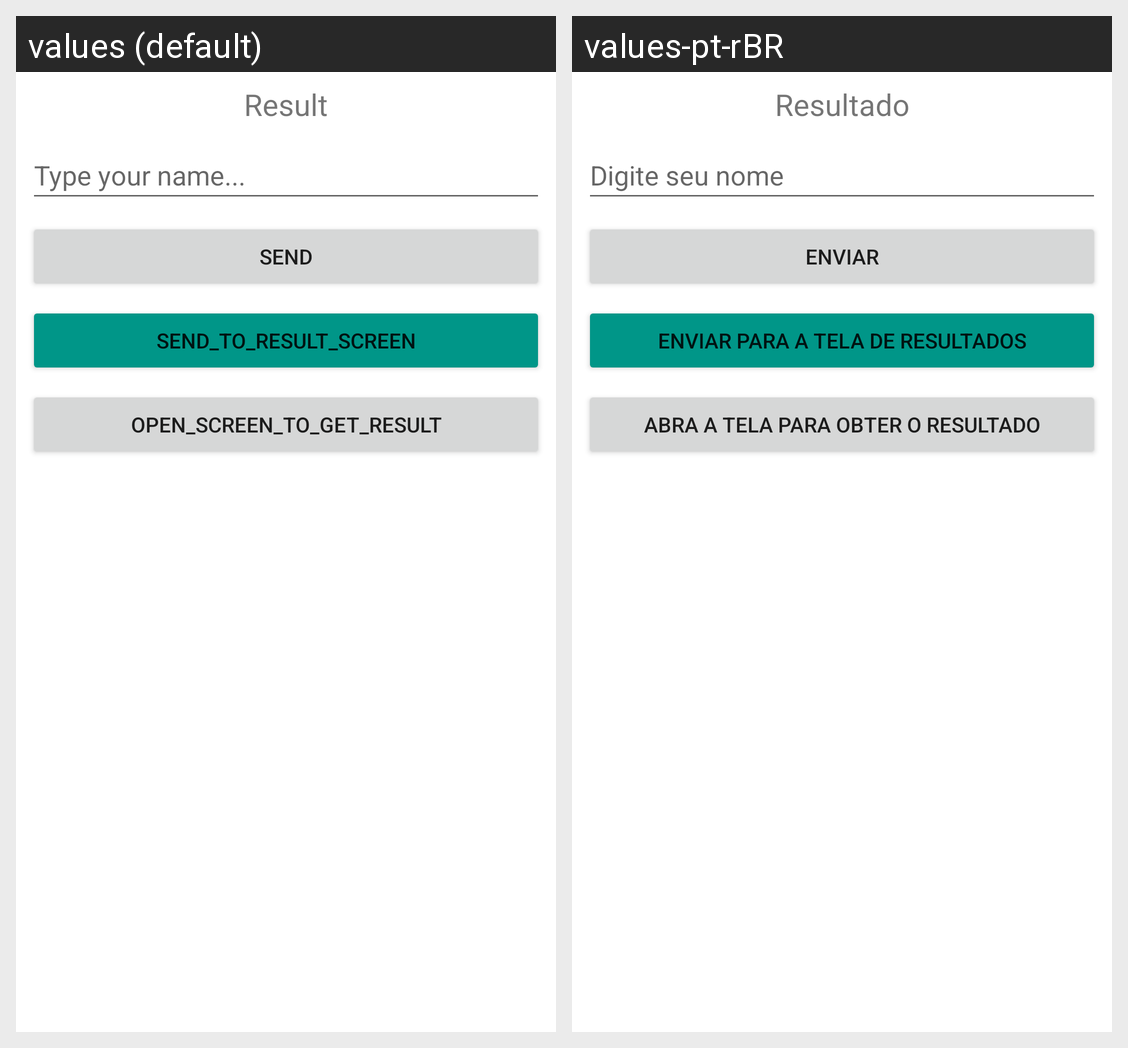

Strings drawn on this Android screen and how each of the app's shown locales translates them:
Android screen res/layout/activity_main.xml rendered under 2 locales, left to right: values (default), values-pt-rBR. Device: Nexus 5 (rendered at 1080×1920; each locale shown at half size, 540×960, under a caption strip naming it); theme Theme.New_App.
Strings drawn on this screen, with the default value and each locale's value (text and hints the layout hard-codes, and strings that could not be matched under every locale, appear in the picture but are not listed):

result
  values: Result
  values-pt-rBR: Resultado

type_your_name
  values: Type your name...
  values-pt-rBR: Digite seu nome

send
  values: send
  values-pt-rBR: Enviar

send_to_result_screen
  values: send_to_result_screen
  values-pt-rBR: Enviar para a tela de resultados

open_screen_to_get_result
  values: open_screen_to_get_result
  values-pt-rBR: Abra a tela para obter o resultado
